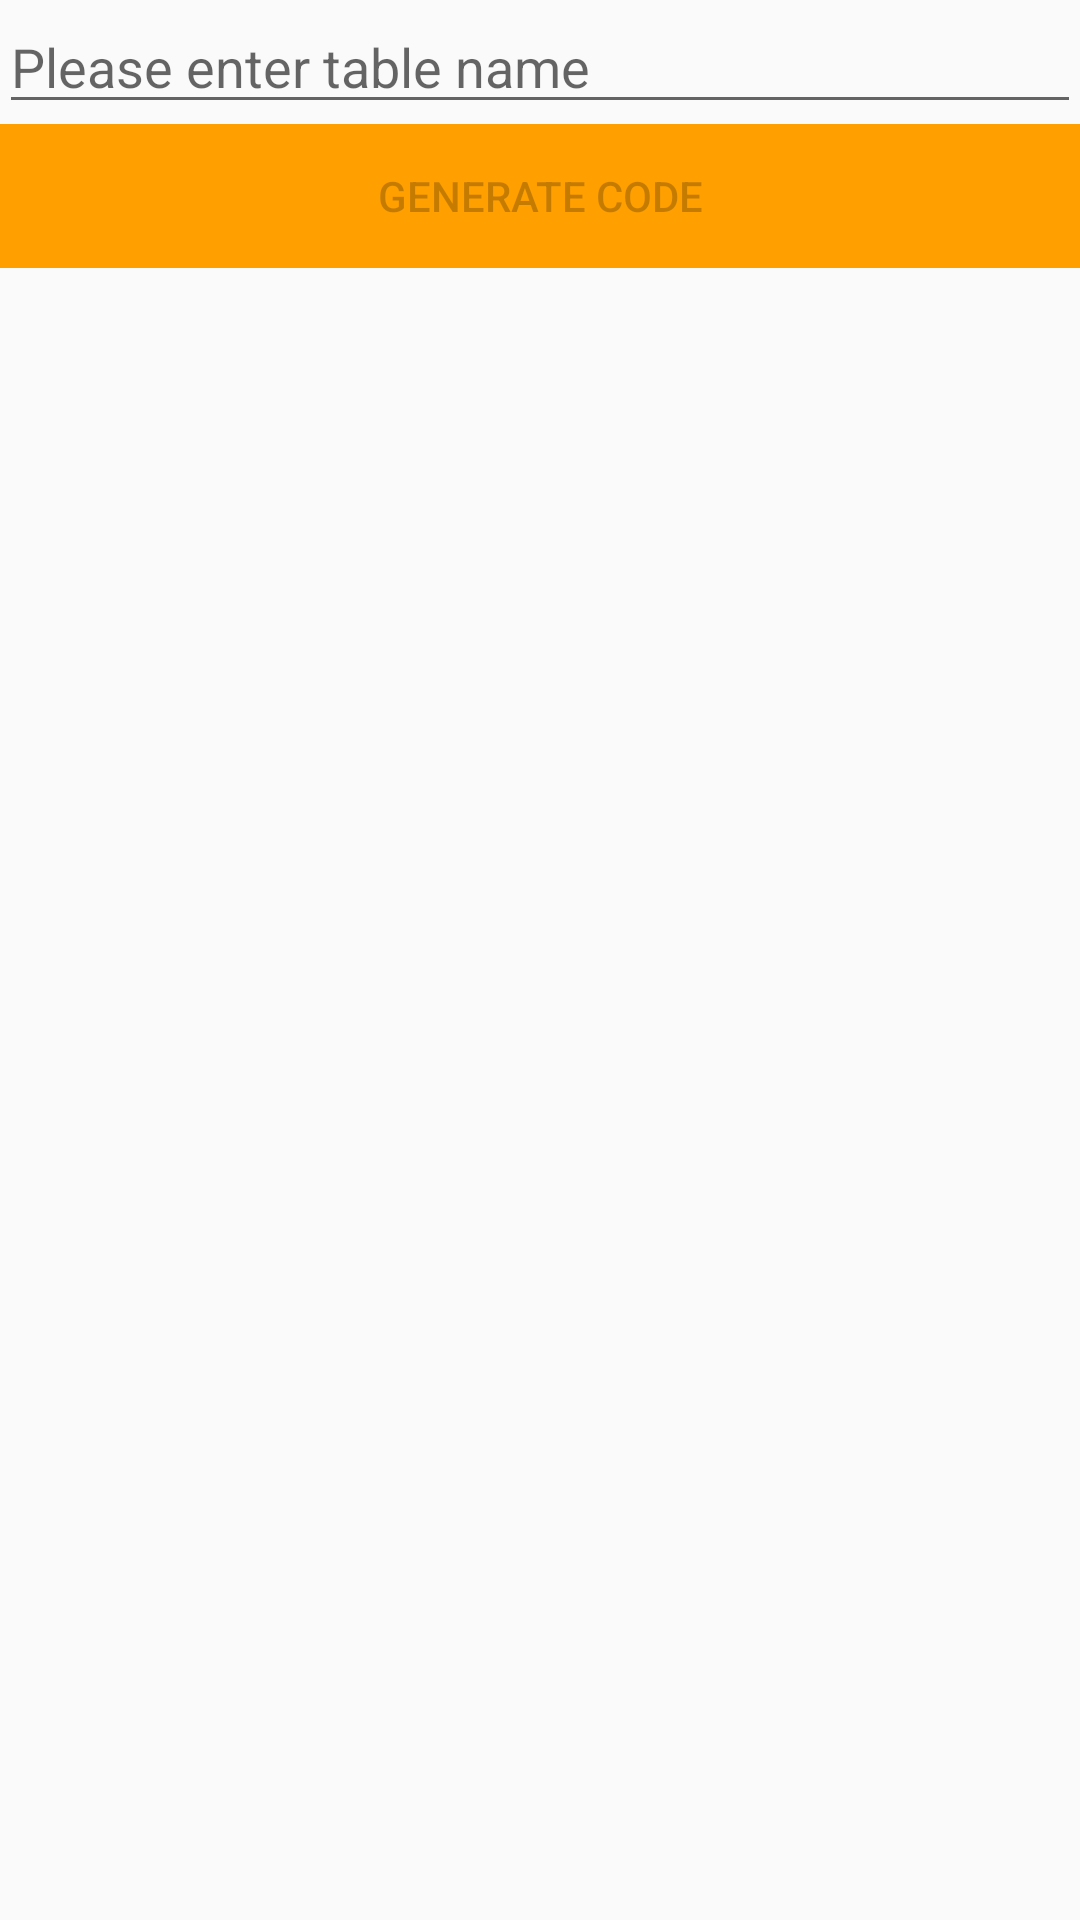

This screen was rendered from an Android layout file. Write that file and the resources it references.
<!-- AndroidManifest.xml: application theme AppTheme -->
<!-- res/layout/activity_gen_code.xml -->
<?xml version="1.0" encoding="utf-8"?>
<LinearLayout
    xmlns:android="http://schemas.android.com/apk/res/android"
    android:orientation="vertical"
    android:paddingBottom="@dimen/activity_vertical_margin"
    android:paddingLeft="@dimen/activity_horizontal_margin"
    android:paddingRight="@dimen/activity_horizontal_margin"
    android:paddingTop="@dimen/activity_vertical_margin"
    android:layout_width="match_parent"
    android:layout_height="match_parent">


    <EditText
        android:layout_width="match_parent"
        android:layout_height="wrap_content"
        android:hint="Please enter table name"
        android:id="@+id/et_tableName"/>
    <Button
        android:layout_width="match_parent"
        android:layout_height="wrap_content"
        android:text="Generate code"
        android:id="@+id/btn_genCode"
        android:onClick="genCode"
        android:enabled="false"
        style="@style/Widget.AppCompat.Button.Colored"
        android:background="@color/colorAccent" />


</LinearLayout>
<!-- resources referenced by this layout -->
<resources>
  <color name="colorAccent">#FFA000</color>
  <style name="AppTheme" parent="Theme.AppCompat.DayNight.NoActionBar">
          
          <item name="colorPrimary">@color/colorPrimary</item>
          <item name="colorPrimaryDark">@color/colorPrimaryDark</item>
          <item name="colorAccent">@color/colorAccent</item>
      </style>
  <color name="colorPrimary">#FFC107</color>
  <color name="colorPrimaryDark">#FFA000</color>
</resources>
